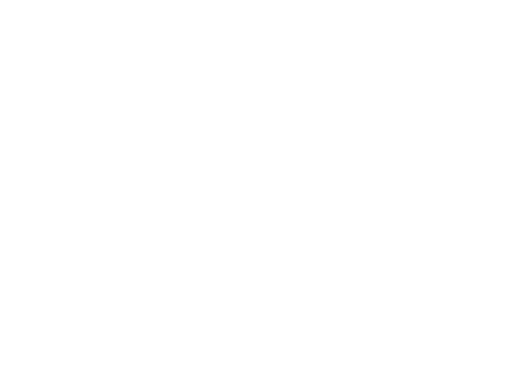
t = 0.00 s
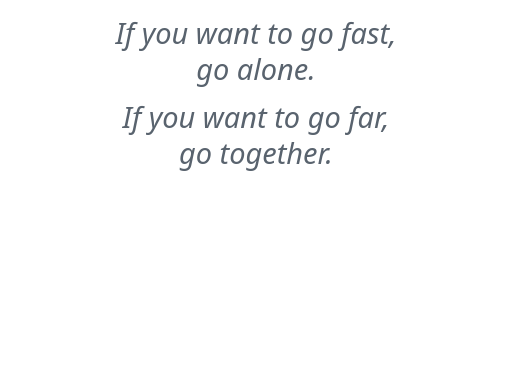
t = 2.20 s
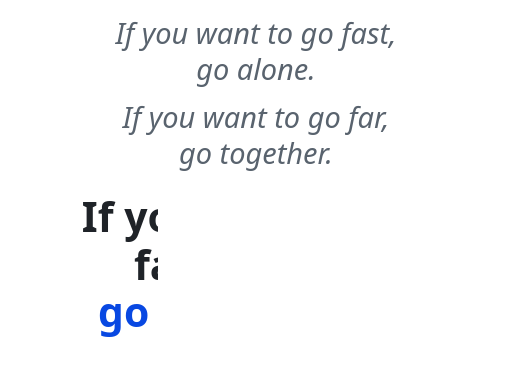
t = 2.85 s
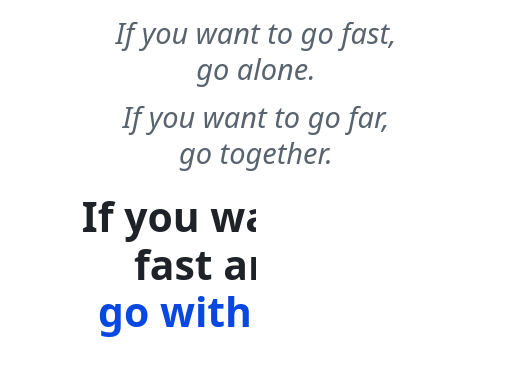
t = 3.50 s
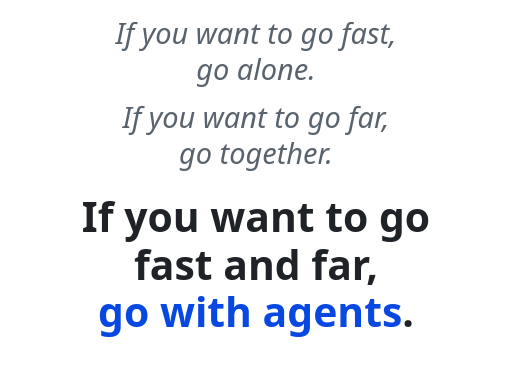
t = 4.80 s
t = 6.10 s: frame unchanged from t = 4.80 s, image omitted

The animated SVG that drew these frames (rendered in a browser with its animation timeline set to each time). Animation: 1 SMIL element (animate=1), 2 CSS @keyframes rules; one cycle of 6.10 s, repeats indefinitely.

<svg xmlns="http://www.w3.org/2000/svg" width="600" height="440" viewBox="0 0 600 440" preserveAspectRatio="xMidYMid meet" role="img" aria-label="If you want to go fast, go alone. If you want to go far, go together. If you want to go fast and far, go with agents.">
  <style>
    .muted { font: italic 400 34px "Segoe UI", Helvetica, Arial, sans-serif; fill: #59636e; }
    .final { font: 700 48px "Segoe UI", Helvetica, Arial, sans-serif; fill: #1f2328; }
    .accent { fill: #0848e2; }
    .caret { fill: #0848e2; opacity: 0; animation: blink 1.1s step-end 5s infinite; }
    @media (prefers-color-scheme: dark) {
      .muted { fill: #9198a1; }
      .final { fill: #f0f6fc; }
      .accent { fill: #4479f8; }
      .caret { fill: #4479f8; }
    }
    .l1 { animation: fadein 0.9s ease-out both; }
    .l2 { animation: fadein 0.9s ease-out 1s both; }
    @keyframes fadein { from { opacity: 0; } to { opacity: 1; } }
    @keyframes blink { 0%, 49% { opacity: 1; } 50%, 100% { opacity: 0; } }
  </style>
  <defs>
    <mask id="wipe">
      <rect x="70" y="212" width="0" height="190" fill="#ffffff">
        <animate attributeName="width" from="0" to="460" begin="2.2s" dur="2.6s" fill="freeze"/>
      </rect>
    </mask>
  </defs>
  <g class="muted l1" text-anchor="middle">
    <text x="300" y="52">If you want to go fast,</text>
    <text x="300" y="94">go alone.</text>
  </g>
  <g class="muted l2" text-anchor="middle">
    <text x="300" y="150">If you want to go far,</text>
    <text x="300" y="192">go together.</text>
  </g>
  <g class="final" text-anchor="middle" mask="url(#wipe)">
    <text x="300" y="272">If you want to go</text>
    <text x="300" y="328">fast and far,</text>
    <text x="300" y="384"><tspan class="accent">go with agents</tspan>.</text>
  </g>
  <rect class="caret" x="482" y="348" width="4" height="48"/>
</svg>
